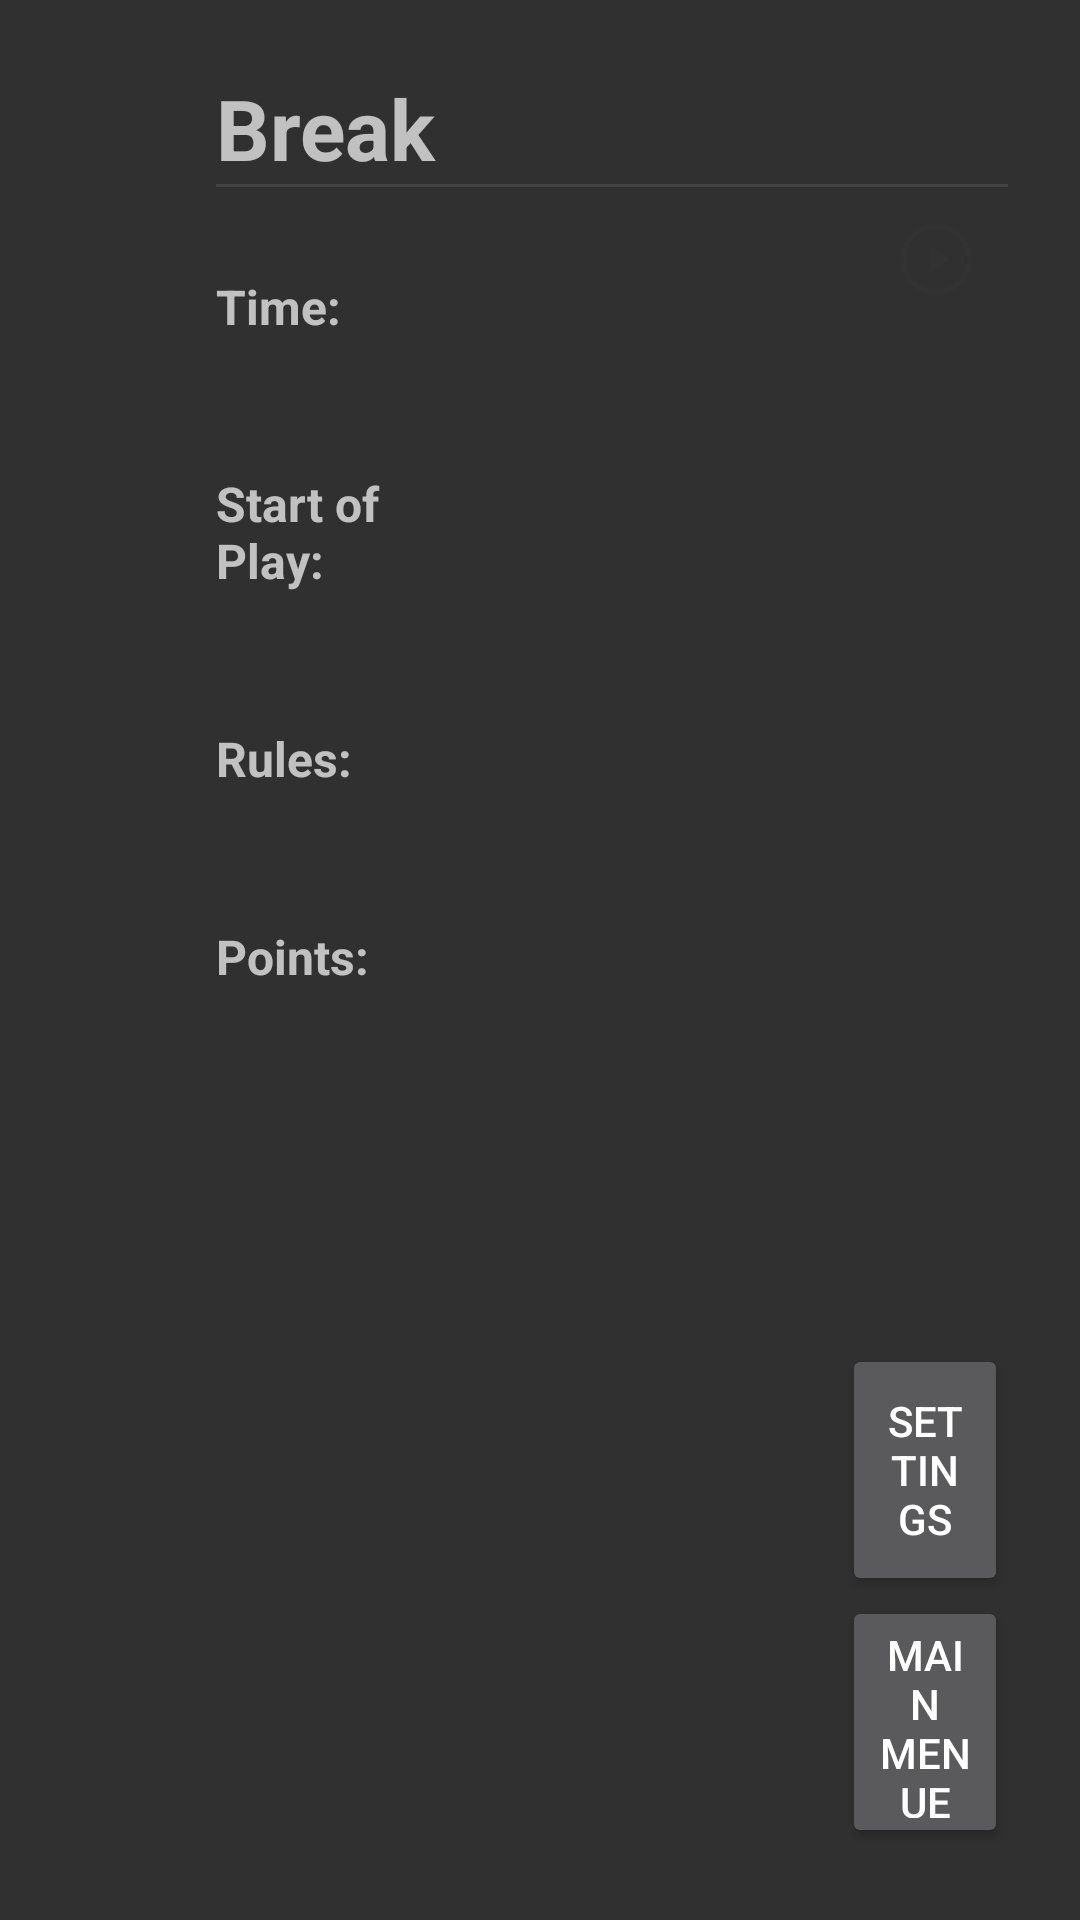

The Android layout XML behind this screen, and the referenced resources:
<!-- AndroidManifest.xml: application theme Theme.AppCompat.NoActionBar -->
<!-- res/layout/breake_screen.xml -->
<?xml version="1.0" encoding="utf-8"?>
<androidx.constraintlayout.widget.ConstraintLayout xmlns:android="http://schemas.android.com/apk/res/android"
    xmlns:app="http://schemas.android.com/apk/res-auto"
    xmlns:tools="http://schemas.android.com/tools"
    android:id="@+id/game_screen"
    android:layout_width="match_parent"
    android:layout_height="match_parent">

    

    <androidx.constraintlayout.widget.Guideline
        android:id="@+id/guideline_Break_Screen_Right"
        android:layout_width="wrap_content"
        android:layout_height="wrap_content"
        android:orientation="vertical"
        app:layout_constraintGuide_end="24dp" />

    <androidx.constraintlayout.widget.Guideline
        android:id="@+id/guideline_Break_Screen_Left"
        android:layout_width="wrap_content"
        android:layout_height="wrap_content"
        android:orientation="vertical"
        app:layout_constraintGuide_begin="72dp" />

    <androidx.constraintlayout.widget.Guideline
        android:id="@+id/guideline_Break_Screen_Top"
        android:layout_width="wrap_content"
        android:layout_height="wrap_content"
        android:orientation="horizontal"
        app:layout_constraintGuide_begin="24dp" />

    <androidx.constraintlayout.widget.Guideline
        android:id="@+id/guideline_Break_Screen_Bottom"
        android:layout_width="wrap_content"
        android:layout_height="wrap_content"
        android:orientation="horizontal"
        app:layout_constraintGuide_end="24dp" />

    <TextView
        android:id="@+id/textview_Break_Screen_Headline"
        android:layout_width="0dp"
        android:layout_height="wrap_content"
        android:text="@string/string_break"
        android:textSize="28sp"
        android:textStyle="bold"
        app:layout_constraintEnd_toStartOf="@+id/guideline_Break_Screen_Right"
        app:layout_constraintStart_toStartOf="@+id/guideline_Break_Screen_Left"
        app:layout_constraintTop_toTopOf="@+id/guideline_Break_Screen_Top" />

    <View
        android:id="@+id/view_Start_Underline"
        android:layout_width="0dp"
        android:layout_height="1dp"
        android:background="@color/cardview_dark_background"
        app:layout_constraintEnd_toStartOf="@+id/guideline_Break_Screen_Right"
        app:layout_constraintHorizontal_bias="0.583"
        app:layout_constraintStart_toStartOf="@+id/guideline_Break_Screen_Left"
        app:layout_constraintTop_toBottomOf="@+id/textview_Break_Screen_Headline" />

    <androidx.constraintlayout.widget.Guideline
        android:id="@+id/guideline_Break_Screen_Textdivider"
        android:layout_width="wrap_content"
        android:layout_height="wrap_content"
        android:orientation="vertical"
        app:layout_constraintGuide_percent="0.45" />

    <androidx.constraintlayout.widget.Guideline
        android:id="@+id/guideline_Break_Screen_Buttondivider"
        android:layout_width="wrap_content"
        android:layout_height="wrap_content"
        android:orientation="vertical"
        app:layout_constraintGuide_percent="0.78" />

    <androidx.constraintlayout.widget.Guideline
        android:id="@+id/guideline_Break_Screen_VerticalHalf"
        android:layout_width="wrap_content"
        android:layout_height="wrap_content"
        android:orientation="horizontal"
        app:layout_constraintGuide_percent="0.7" />

    <androidx.constraintlayout.widget.Guideline
        android:id="@+id/guideline_Break_Screen_Text_Recycler_Divider"
        android:layout_width="wrap_content"
        android:layout_height="wrap_content"
        android:orientation="horizontal"
        app:layout_constraintGuide_percent="0.55" />

    <ImageButton
        android:id="@+id/imageButton_Break_Screen_Play"
        android:layout_width="48dp"
        android:layout_height="48dp"
        android:background="@null"
        android:contentDescription="@string/resume_game"
        app:layout_constraintEnd_toStartOf="@+id/guideline_Break_Screen_Right"
        app:layout_constraintTop_toBottomOf="@+id/view_Start_Underline"
        app:srcCompat="@drawable/ic_play" />

    <Button
        android:id="@+id/button_Break_Screen_Settings"
        android:layout_width="0dp"
        android:layout_height="0dp"
        android:text="@string/settings"
        app:layout_constraintBottom_toTopOf="@+id/button_Break_Screen_Menu"
        app:layout_constraintEnd_toStartOf="@+id/guideline_Break_Screen_Right"
        app:layout_constraintStart_toStartOf="@+id/guideline_Break_Screen_Buttondivider"
        app:layout_constraintTop_toTopOf="@+id/guideline_Break_Screen_VerticalHalf" />

    <Button
        android:id="@+id/button_Break_Screen_Menu"
        android:layout_width="0dp"
        android:layout_height="0dp"
        android:text="@string/mainmenue"
        app:layout_constraintBottom_toTopOf="@+id/guideline_Break_Screen_Bottom"
        app:layout_constraintEnd_toStartOf="@+id/guideline_Break_Screen_Right"
        app:layout_constraintStart_toStartOf="@+id/guideline_Break_Screen_Buttondivider"
        app:layout_constraintTop_toBottomOf="@+id/button_Break_Screen_Settings" />

    <TableLayout
        android:id="@+id/tableLayout_Game_End"
        android:layout_width="0dp"
        android:layout_height="0dp"
        android:layout_marginTop="8dp"
        android:stretchColumns="*"
        app:layout_constraintBottom_toTopOf="@+id/guideline_Break_Screen_Text_Recycler_Divider"
        app:layout_constraintEnd_toStartOf="@+id/guideline_Break_Screen_Textdivider"
        app:layout_constraintStart_toStartOf="@+id/guideline_Break_Screen_Left"
        app:layout_constraintTop_toBottomOf="@+id/textview_Break_Screen_Headline">

        <TableRow
            android:layout_width="match_parent"
            android:layout_height="match_parent"
            android:layout_weight="1">

            <TextView
                android:id="@+id/textView_Break_Screen_Time_Header"
                android:layout_width="wrap_content"
                android:layout_height="match_parent"
                android:layout_column="0"
                android:gravity="center_vertical"
                android:text="@string/duration"
                android:textSize="16sp"
                android:textStyle="bold" />

            <TextView
                android:id="@+id/textView_Break_Screen_Time_Body"
                android:layout_width="wrap_content"
                android:layout_height="match_parent"
                android:layout_column="1"
                android:gravity="center_vertical"
                android:text="00:00 min"
                android:textSize="16sp" />
        </TableRow>

        <TableRow
            android:layout_width="match_parent"
            android:layout_height="match_parent"
            android:layout_weight="1">

            <TextView
                android:id="@+id/textView_Break_Screen_Start_Header"
                android:layout_width="wrap_content"
                android:layout_height="match_parent"
                android:layout_column="0"
                android:gravity="center_vertical"
                android:text="@string/startOfPlay"
                android:textSize="16sp"
                android:textStyle="bold" />

            <TextView
                android:id="@+id/textView_Break_Screen_Start_Body"
                android:layout_width="wrap_content"
                android:layout_height="match_parent"
                android:layout_column="1"
                android:gravity="center_vertical"
                android:text="00.00.2022"
                android:textSize="16sp" />
        </TableRow>

        <TableRow
            android:layout_width="match_parent"
            android:layout_height="match_parent"
            android:layout_weight="1">

            <TextView
                android:id="@+id/textView_Break_Screen_Rules_Header"
                android:layout_width="wrap_content"
                android:layout_height="match_parent"
                android:layout_column="0"
                android:gravity="center_vertical"
                android:text="@string/rules"
                android:textSize="16sp"
                android:textStyle="bold" />

            <TextView
                android:id="@+id/textView_Break_Screen_Rules_Body"
                android:layout_width="wrap_content"
                android:layout_height="match_parent"
                android:layout_column="1"
                android:gravity="center_vertical"
                android:text="TextView"
                android:textSize="16sp" />
        </TableRow>

        <TableRow
            android:layout_width="match_parent"
            android:layout_height="match_parent"
            android:layout_weight="1">

            <TextView
                android:id="@+id/textView_Break_Screen_Points_Header"
                android:layout_width="wrap_content"
                android:layout_height="match_parent"
                android:layout_column="0"
                android:gravity="center_vertical"
                android:text="@string/points"
                android:textSize="16sp"
                android:textStyle="bold" />

            <TextView
                android:id="@+id/textView_Break_Screen_Points_Body"
                android:layout_width="wrap_content"
                android:layout_height="match_parent"
                android:layout_column="1"
                android:gravity="center_vertical"
                android:text="0"
                android:textSize="16sp" />
        </TableRow>
    </TableLayout>

    <androidx.recyclerview.widget.RecyclerView
        android:id="@+id/recyclerView_Breake_Screen_PlayerPoints"
        android:layout_width="0dp"
        android:layout_height="0dp"
        android:layout_marginStart="16dp"
        app:layout_constraintBottom_toTopOf="@+id/guideline_Break_Screen_Bottom"
        app:layout_constraintEnd_toStartOf="@+id/guideline_Break_Screen_Textdivider"
        app:layout_constraintStart_toStartOf="@+id/guideline_Break_Screen_Left"
        app:layout_constraintTop_toTopOf="@+id/guideline_Break_Screen_Text_Recycler_Divider" />


</androidx.constraintlayout.widget.ConstraintLayout>
<!-- resources referenced by this layout -->
<resources>
  <!-- drawable ic_play: png bitmap (drawable-hdpi, 802 bytes) -->
  <string name="duration">Time:</string>
  <string name="mainmenue">Main Menue</string>
  <string name="points">Points:</string>
  <string name="resume_game">Resume Game</string>
  <string name="rules">Rules:</string>
  <string name="settings">Settings</string>
  <string name="startOfPlay">Start of Play:</string>
  <string name="string_break">Break</string>
</resources>
